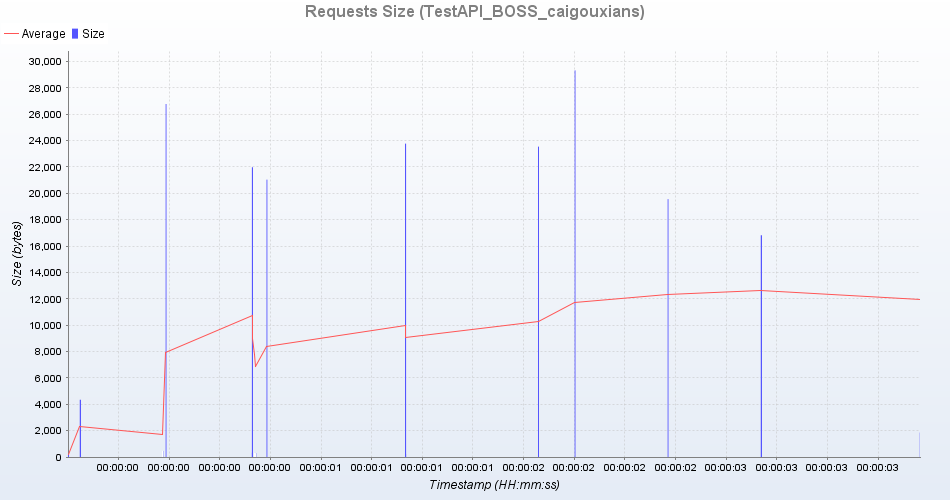

The file beside this chart, header and first rows:
uri; count; total; min; average; max; standarddeviation; persecond; errors
http://boss.qa.great-tao.com/boss-leads-…; 2; 560; 228; 280; 332; 52; 2; 0
https://cas.qa.great-tao.com:8443/cas-se…; 1; 312; 312; 312; 312; 0; 0; 0
添加线索数据; 1; 23773; 23773; 23773; 23773; 0; 0; 0
http://boss.qa.great-tao.com/boss-leads-…; 1; 23545; 23545; 23545; 23545; 0; 0; 0
boss登入; 1; 26778; 26778; 26778; 26778; 0; 0; 0
boss-登入; 1; 227; 227; 227; 227; 0; 0; 0
http://boss.qa.great-tao.com/boss-leads-…; 1; 295; 295; 295; 295; 0; 0; 0
http://boss.qa.great-tao.com/boss-leads-…; 1; 21043; 21043; 21043; 21043; 0; 0; 0
Debug Sampler; 1; 1863; 1863; 1863; 1863; 0; 0; 0
boss-登入 重定向; 1; 4340; 4340; 4340; 4340; 0; 0; 0
线索分配页面; 1; 29333; 29333; 29333; 29333; 0; 0; 0
对接线索-待关联; 1; 19558; 19558; 19558; 19558; 0; 0; 0
采购线索-进入报价池页面; 1; 16822; 16822; 16822; 16822; 0; 0; 0
添加线索页面; 1; 21982; 21982; 21982; 21982; 0; 0; 0
boss-登入传递参数指向; 1; 462; 462; 462; 462; 0; 0; 0
